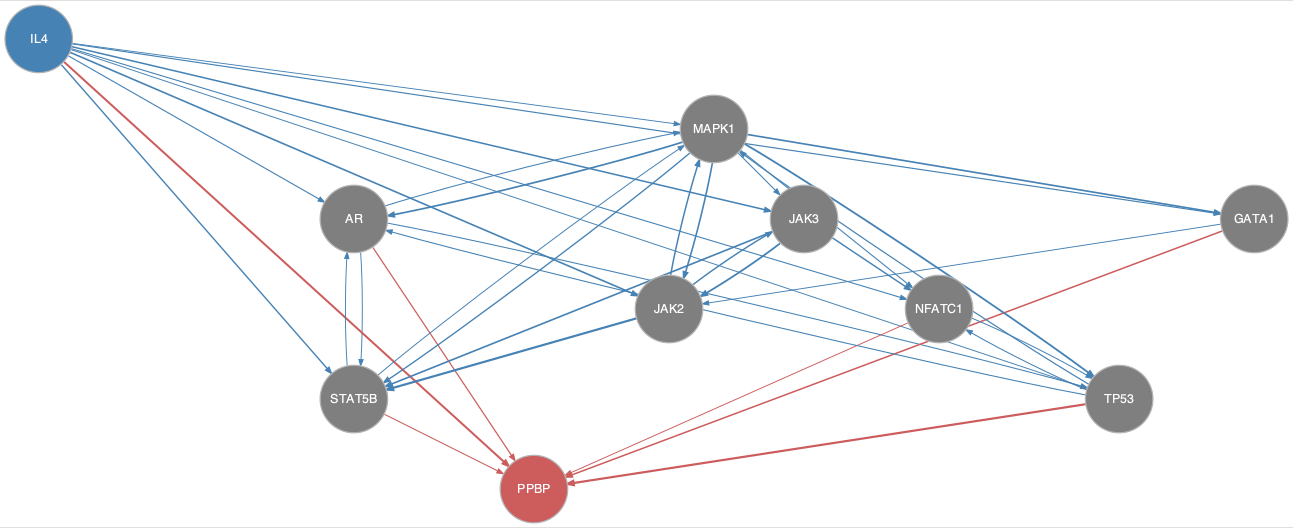

Data behind this chart, as committed beside it:
from	to
AR	MAPK1
AR	STAT5B
AR	TP53
GATA1	JAK2
IL4	AR
IL4	GATA1
IL4	JAK2
IL4	JAK3
IL4	MAPK1
IL4	NFATC1
IL4	STAT5B
IL4	TP53
JAK2	JAK3
JAK2	MAPK1
JAK2	STAT5B
JAK3	JAK2
JAK3	NFATC1
JAK3	STAT5B
MAPK1	AR
MAPK1	GATA1
MAPK1	JAK2
MAPK1	JAK3
MAPK1	NFATC1
MAPK1	STAT5B
MAPK1	TP53
NFATC1	TP53
STAT5B	AR
STAT5B	MAPK1
TP53	AR
TP53	MAPK1
TP53	NFATC1
AR	PPBP
GATA1	PPBP
IL4	PPBP
NFATC1	PPBP
STAT5B	PPBP
TP53	PPBP
